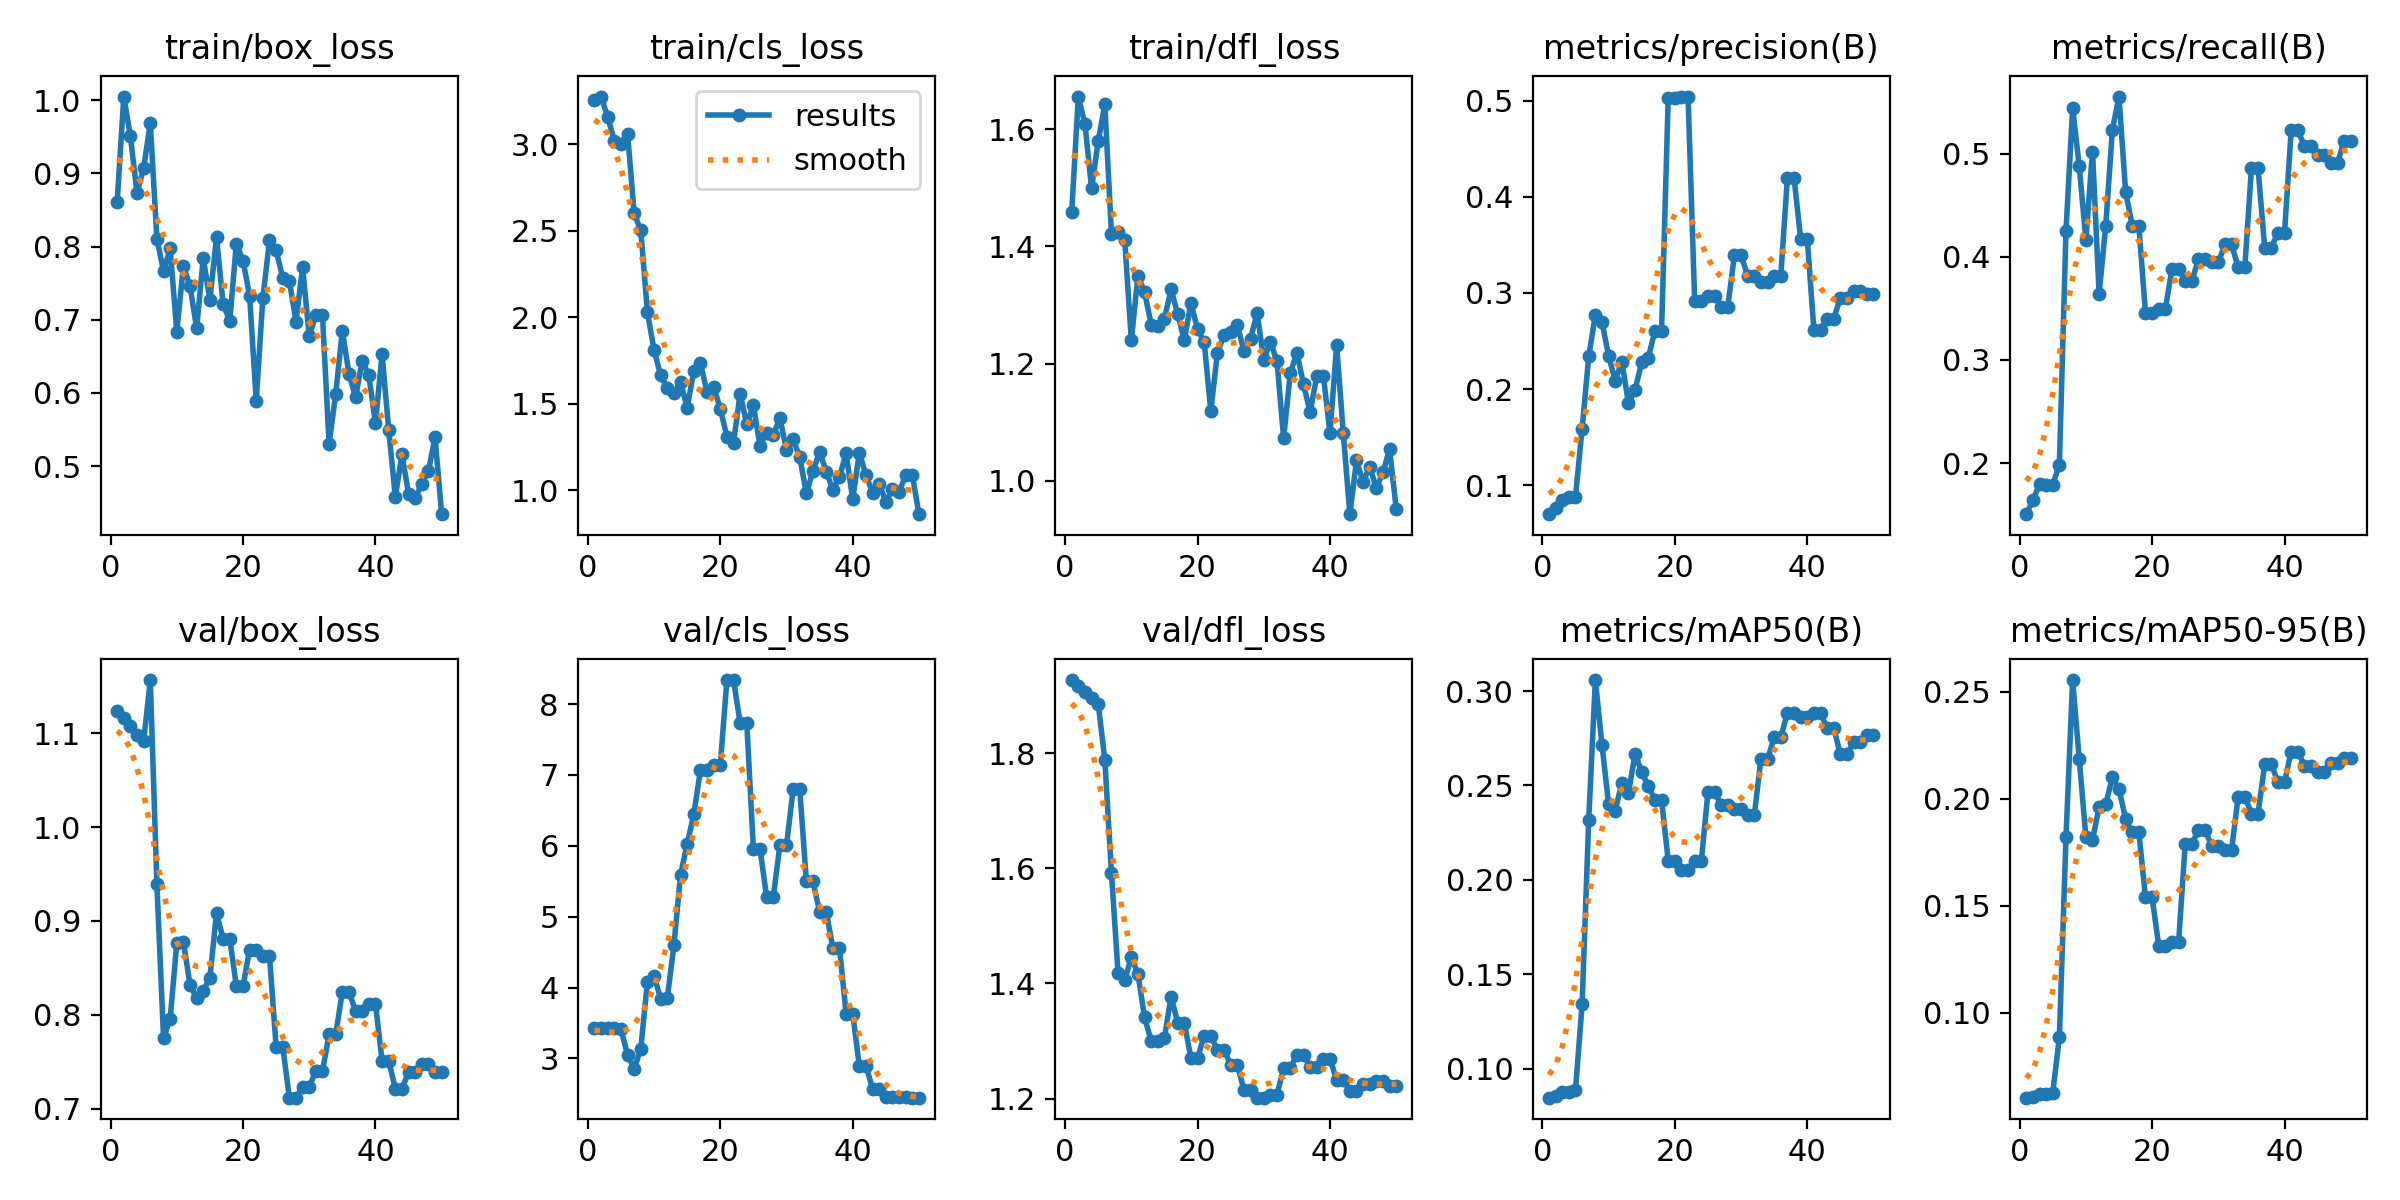

The file beside this chart, header and first rows:
epoch, time, train/box_loss, train/cls_loss, train/dfl_loss, metrics/precision(B), metrics/recall(B), metrics/mAP50(B), metrics/mAP50-95(B), val/box_loss, val/cls_loss, val/dfl_loss, lr/pg0, lr/pg1, lr/pg2
1, 6.444, 0.8609, 3.259, 1.458, 0.0699, 0.1504, 0.08458, 0.06034, 1.124, 3.437, 1.927, 0, 0, 0
2, 10.35, 1.005, 3.277, 1.655, 0.0759, 0.1639, 0.08525, 0.0605, 1.117, 3.434, 1.917, 1.40071e-05, 1.40071e-05, 1.40071e-05
3, 14.12, 0.9505, 3.158, 1.609, 0.08455, 0.1795, 0.08775, 0.06214, 1.108, 3.431, 1.906, 2.74482e-05, 2.74482e-05, 2.74482e-05
4, 16.02, 0.873, 3.022, 1.499, 0.0874, 0.1785, 0.08744, 0.06186, 1.098, 3.423, 1.895, 4.03235e-05, 4.03235e-05, 4.03235e-05
5, 17.88, 0.9072, 3.004, 1.579, 0.08816, 0.1789, 0.08861, 0.06264, 1.092, 3.419, 1.885, 5.26329e-05, 5.26329e-05, 5.26329e-05
6, 19.75, 0.9688, 3.062, 1.642, 0.159, 0.1986, 0.134, 0.08865, 1.157, 3.049, 1.788, 6.43764e-05, 6.43764e-05, 6.43764e-05
7, 21.71, 0.8107, 2.601, 1.421, 0.234, 0.4254, 0.2319, 0.1821, 0.9392, 2.852, 1.591, 7.55541e-05, 7.55541e-05, 7.55541e-05
8, 23.63, 0.766, 2.502, 1.424, 0.2774, 0.5443, 0.3059, 0.2555, 0.7756, 3.138, 1.418, 8.61658e-05, 8.61658e-05, 8.61658e-05
9, 25.56, 0.7974, 2.029, 1.411, 0.2697, 0.4876, 0.2715, 0.2184, 0.7955, 4.083, 1.406, 9.62117e-05, 9.62117e-05, 9.62117e-05
10, 27.45, 0.6837, 1.81, 1.239, 0.2346, 0.4164, 0.2402, 0.1823, 0.8764, 4.16, 1.445, 0.0001057, 0.0001057, 0.0001057
11, 29.36, 0.7731, 1.663, 1.35, 0.2087, 0.5021, 0.2367, 0.1807, 0.8777, 3.844, 1.416, 0.0001146, 0.0001146, 0.0001146
12, 31.21, 0.7461, 1.593, 1.322, 0.2286, 0.3644, 0.2514, 0.1962, 0.8319, 3.85, 1.341, 0.000123, 0.000123, 0.000123
13, 33.4, 0.6883, 1.564, 1.266, 0.1854, 0.4301, 0.246, 0.1974, 0.8174, 4.6, 1.3, 0.0001307, 0.0001307, 0.0001307
14, 35.41, 0.7842, 1.623, 1.264, 0.1996, 0.523, 0.2668, 0.21, 0.8253, 5.589, 1.299, 0.000138, 0.000138, 0.000138
15, 37.3, 0.727, 1.478, 1.276, 0.2278, 0.5554, 0.257, 0.2046, 0.8397, 6.025, 1.305, 0.0001446, 0.0001446, 0.0001446
16, 39.2, 0.8132, 1.687, 1.327, 0.2327, 0.4632, 0.2497, 0.1905, 0.9083, 6.443, 1.377, 0.0001507, 0.0001507, 0.0001507
17, 41.1, 0.7212, 1.734, 1.284, 0.2609, 0.4302, 0.2422, 0.1843, 0.8812, 7.066, 1.332, 0.0001562, 0.0001562, 0.0001562
18, 43, 0.6985, 1.567, 1.24, 0.2609, 0.4302, 0.2422, 0.1843, 0.8812, 7.066, 1.332, 0.0001612, 0.0001612, 0.0001612
19, 44.97, 0.804, 1.596, 1.304, 0.5026, 0.3455, 0.2102, 0.1539, 0.8302, 7.136, 1.27, 0.0001655, 0.0001655, 0.0001655
20, 46.85, 0.7808, 1.472, 1.259, 0.5026, 0.3455, 0.2102, 0.1539, 0.8302, 7.136, 1.27, 0.0001694, 0.0001694, 0.0001694
21, 48.8, 0.7323, 1.31, 1.237, 0.5043, 0.3493, 0.2049, 0.1314, 0.8696, 8.339, 1.309, 0.0001726, 0.0001726, 0.0001726
22, 50.99, 0.5891, 1.275, 1.119, 0.5043, 0.3493, 0.2049, 0.1314, 0.8696, 8.339, 1.309, 0.0001753, 0.0001753, 0.0001753
23, 52.92, 0.7299, 1.559, 1.219, 0.2916, 0.3885, 0.2098, 0.1328, 0.8631, 7.733, 1.285, 0.0001774, 0.0001774, 0.0001774
24, 54.74, 0.8084, 1.38, 1.249, 0.2916, 0.3885, 0.2098, 0.1328, 0.8631, 7.733, 1.285, 0.000179, 0.000179, 0.000179
25, 56.64, 0.7948, 1.49, 1.253, 0.2973, 0.3766, 0.2464, 0.1789, 0.766, 5.959, 1.259, 0.00018, 0.00018, 0.00018
26, 58.47, 0.7572, 1.255, 1.266, 0.2973, 0.3766, 0.2464, 0.1789, 0.766, 5.959, 1.259, 0.0001804, 0.0001804, 0.0001804
27, 60.35, 0.7534, 1.332, 1.222, 0.2858, 0.3975, 0.2399, 0.1852, 0.7116, 5.275, 1.215, 0.0001803, 0.0001803, 0.0001803
28, 62.2, 0.6974, 1.317, 1.243, 0.2858, 0.3975, 0.2399, 0.1852, 0.7116, 5.275, 1.215, 0.0001796, 0.0001796, 0.0001796
29, 64.12, 0.7713, 1.419, 1.286, 0.3393, 0.3947, 0.2375, 0.1781, 0.7234, 6.008, 1.202, 0.0001783, 0.0001783, 0.0001783
30, 66.11, 0.678, 1.232, 1.206, 0.3393, 0.3947, 0.2375, 0.1781, 0.7234, 6.008, 1.202, 0.0001765, 0.0001765, 0.0001765
31, 68.05, 0.706, 1.294, 1.238, 0.318, 0.4119, 0.2342, 0.1762, 0.7397, 6.797, 1.207, 0.0001741, 0.0001741, 0.0001741
32, 70.18, 0.7062, 1.19, 1.204, 0.318, 0.4119, 0.2342, 0.1762, 0.7397, 6.797, 1.207, 0.0001711, 0.0001711, 0.0001711
33, 72.1, 0.5303, 0.9812, 1.073, 0.3109, 0.3897, 0.264, 0.2009, 0.7792, 5.499, 1.253, 0.0001675, 0.0001675, 0.0001675
34, 73.96, 0.5985, 1.111, 1.183, 0.3109, 0.3897, 0.264, 0.2009, 0.7792, 5.499, 1.253, 0.0001634, 0.0001634, 0.0001634
35, 75.86, 0.6847, 1.221, 1.219, 0.3177, 0.4858, 0.2754, 0.1931, 0.8245, 5.069, 1.276, 0.0001588, 0.0001588, 0.0001588
36, 77.7, 0.6262, 1.107, 1.165, 0.3177, 0.4858, 0.2754, 0.1931, 0.8245, 5.069, 1.276, 0.0001535, 0.0001535, 0.0001535
37, 79.78, 0.594, 1.001, 1.117, 0.4199, 0.4089, 0.2885, 0.216, 0.804, 4.558, 1.255, 0.0001477, 0.0001477, 0.0001477
38, 81.69, 0.6439, 1.075, 1.178, 0.4199, 0.4089, 0.2885, 0.216, 0.804, 4.558, 1.255, 0.0001414, 0.0001414, 0.0001414
39, 83.63, 0.6239, 1.213, 1.179, 0.3561, 0.4233, 0.2864, 0.2079, 0.8116, 3.633, 1.269, 0.0001345, 0.0001345, 0.0001345
40, 85.42, 0.5586, 0.9468, 1.081, 0.3561, 0.4233, 0.2864, 0.2079, 0.8116, 3.633, 1.269, 0.000127, 0.000127, 0.000127
41, 91.11, 0.6531, 1.218, 1.232, 0.2615, 0.5226, 0.2884, 0.222, 0.7509, 2.892, 1.233, 0.0001189, 0.0001189, 0.0001189
42, 92.99, 0.5496, 1.086, 1.082, 0.2615, 0.5226, 0.2884, 0.222, 0.7509, 2.892, 1.233, 0.0001103, 0.0001103, 0.0001103
43, 95.06, 0.4582, 0.9862, 0.9433, 0.2734, 0.5076, 0.2803, 0.2155, 0.7211, 2.573, 1.214, 0.0001011, 0.0001011, 0.0001011
44, 96.94, 0.5158, 1.037, 1.035, 0.2734, 0.5076, 0.2803, 0.2155, 0.7211, 2.573, 1.214, 9.13102e-05, 9.13102e-05, 9.13102e-05
45, 98.77, 0.4621, 0.932, 0.998, 0.2949, 0.4986, 0.2665, 0.2125, 0.7387, 2.458, 1.225, 8.09843e-05, 8.09843e-05, 8.09843e-05
46, 100.7, 0.4561, 1.005, 1.024, 0.2949, 0.4986, 0.2665, 0.2125, 0.7387, 2.458, 1.225, 7.00924e-05, 7.00924e-05, 7.00924e-05
47, 102.5, 0.4758, 0.9891, 0.9873, 0.3015, 0.491, 0.273, 0.2168, 0.7475, 2.45, 1.23, 5.86347e-05, 5.86347e-05, 5.86347e-05
48, 104.3, 0.4934, 1.087, 1.015, 0.3015, 0.491, 0.273, 0.2168, 0.7475, 2.45, 1.23, 4.66111e-05, 4.66111e-05, 4.66111e-05
49, 106.3, 0.5392, 1.088, 1.054, 0.2991, 0.5123, 0.2765, 0.2191, 0.7388, 2.447, 1.222, 3.40216e-05, 3.40216e-05, 3.40216e-05
50, 108.1, 0.4342, 0.861, 0.9518, 0.2991, 0.5123, 0.2765, 0.2191, 0.7388, 2.447, 1.222, 2.08663e-05, 2.08663e-05, 2.08663e-05
